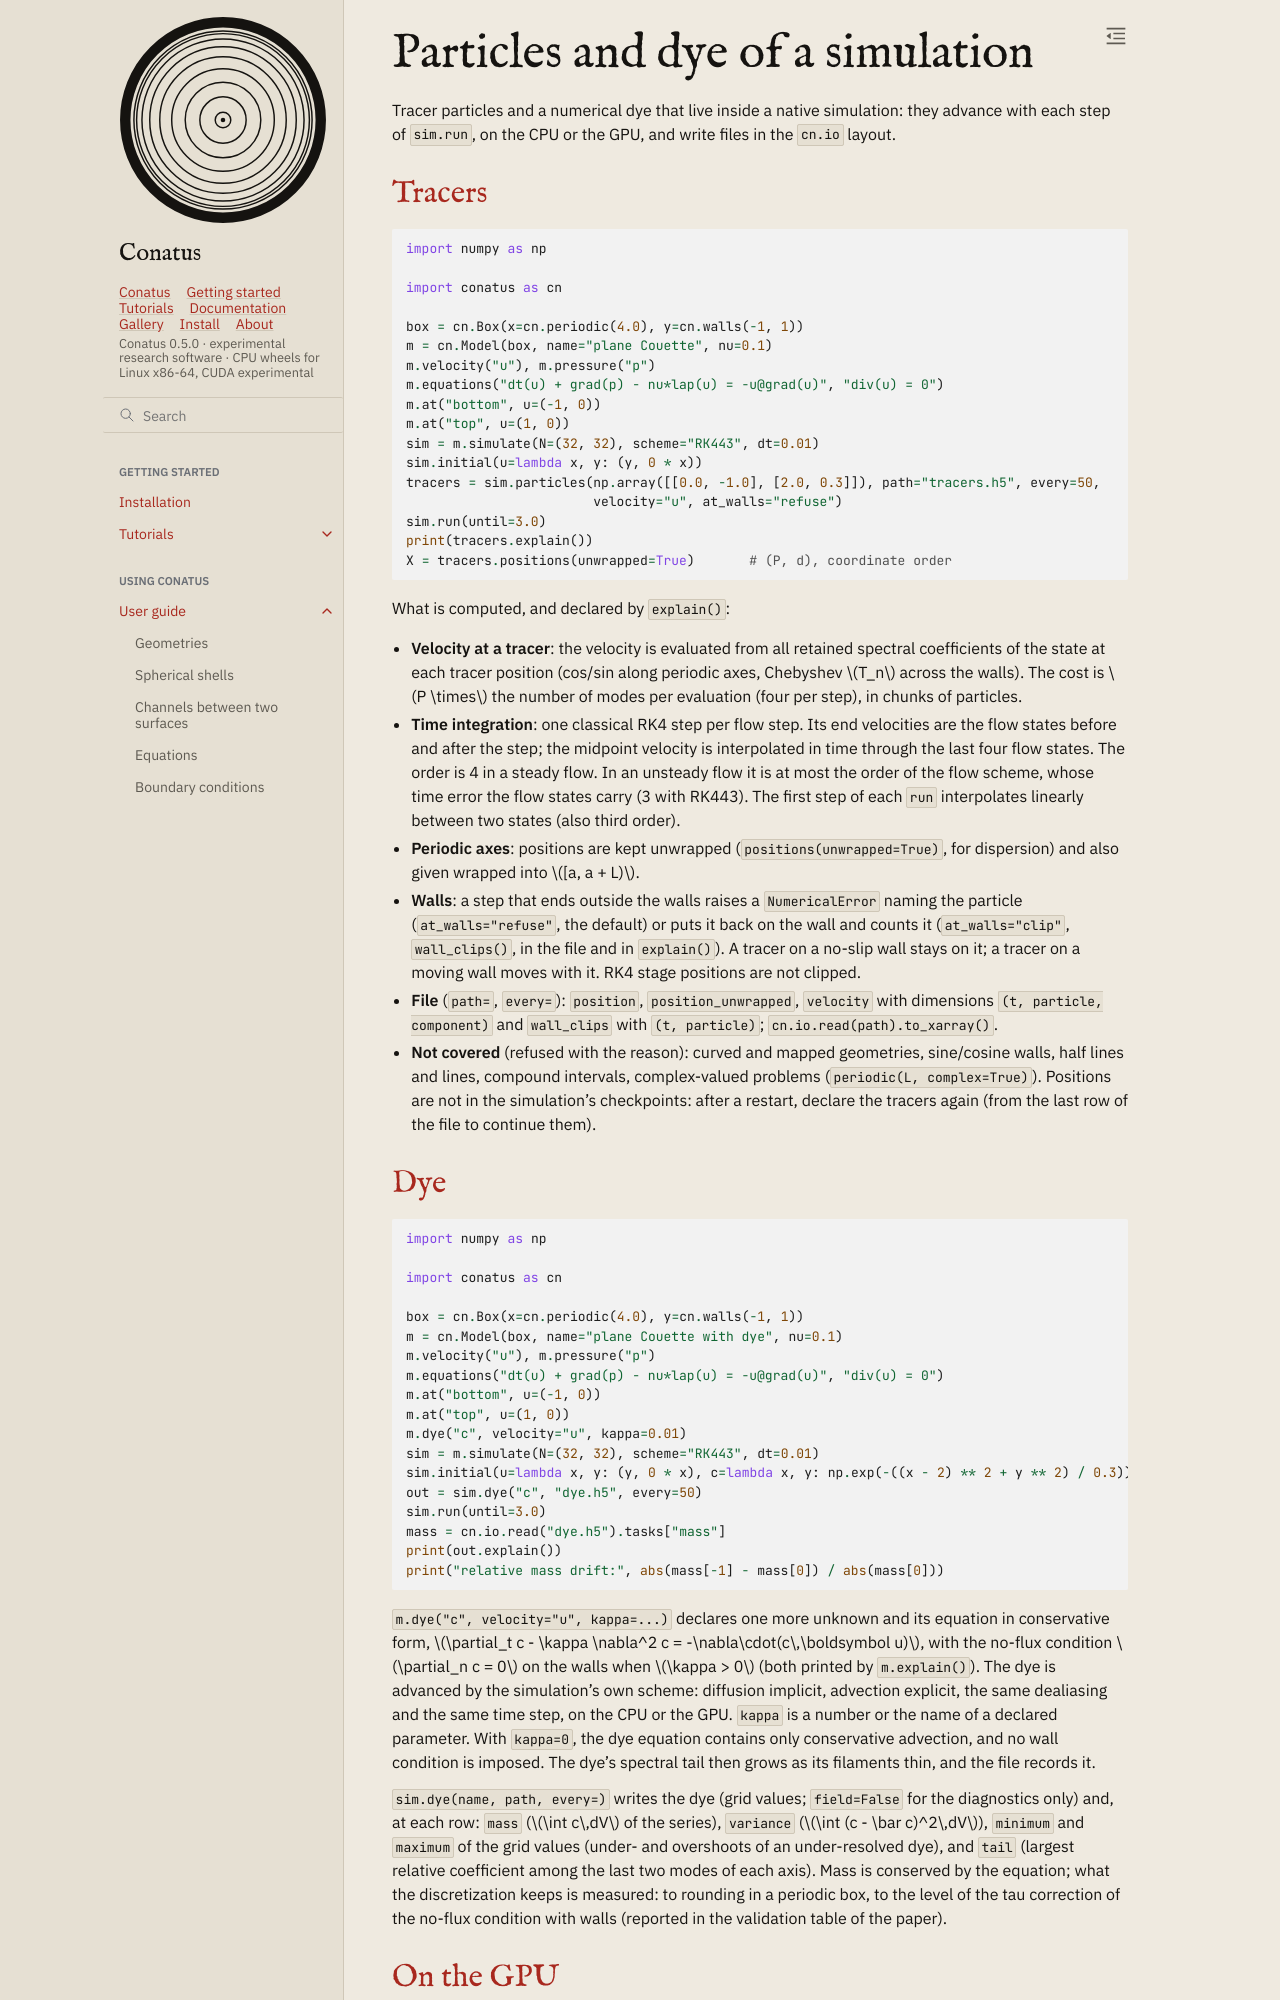

repository: rubendahan/conatus · page: docs/guide/particles.html · generator: sphinx

# Particles and dye of a simulation

Tracer particles and a numerical dye that live inside a native simulation: they advance with each
step of `sim.run`, on the CPU or the GPU, and write files in the `cn.io` layout.

## Tracers

```{literalinclude} _check_particles.py
:language: python
:start-after: "# [tracers]"
:end-before: "# [/tracers]"
:dedent: 4
```

What is computed, and declared by `explain()`:

- **Velocity at a tracer**: the velocity is evaluated from all retained spectral coefficients of
  the state at each tracer position (cos/sin along periodic axes, Chebyshev $T_n$ across the
  walls). The cost is $P \times$ the number of modes per evaluation (four per step), in chunks of
  particles.
- **Time integration**: one classical RK4 step per flow step. Its end velocities are the flow states
  before and after the step; the midpoint velocity is interpolated in time through the last four flow
  states. The order is 4 in a steady flow. In an unsteady flow it is at most the order of the flow
  scheme, whose time error the flow states carry (3 with RK443). The first step of each `run`
  interpolates linearly between two states (also third order).
- **Periodic axes**: positions are kept unwrapped (`positions(unwrapped=True)`, for dispersion) and
  also given wrapped into $[a, a + L)$.
- **Walls**: a step that ends outside the walls raises a `NumericalError` naming the particle
  (`at_walls="refuse"`, the default) or puts it back on the wall and counts it
  (`at_walls="clip"`, `wall_clips()`, in the file and in `explain()`). A tracer on a no-slip wall
  stays on it; a tracer on a moving wall moves with it. RK4 stage positions are not clipped.
- **File** (`path=`, `every=`): `position`, `position_unwrapped`, `velocity` with dimensions
  `(t, particle, component)` and `wall_clips` with `(t, particle)`; `cn.io.read(path).to_xarray()`.
- **Not covered** (refused with the reason): curved and mapped geometries, sine/cosine walls,
  half lines and lines, compound intervals, complex-valued problems (`periodic(L, complex=True)`). Positions are not in the
  simulation's checkpoints: after a restart, declare the tracers again (from the last row of the
  file to continue them).
